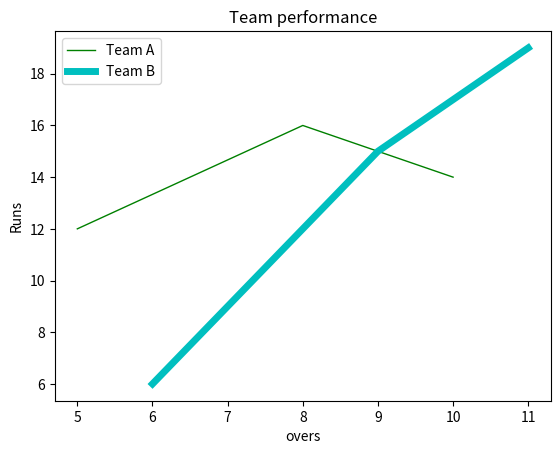

This figure's Python source:
from matplotlib import pyplot as plt
from matplotlib import style
x=[5,8,10]
y=[12,16,14]
x2=[6,9,11]
y2=[6,15,19]
plt.plot(x,y,'g',label='Team A',linewidth=1)
plt.plot(x2,y2,'c',label='Team B',linewidth=5)
plt.title('Team performance')
plt.ylabel('Runs')
plt.xlabel('overs')
plt.legend()
plt.show()